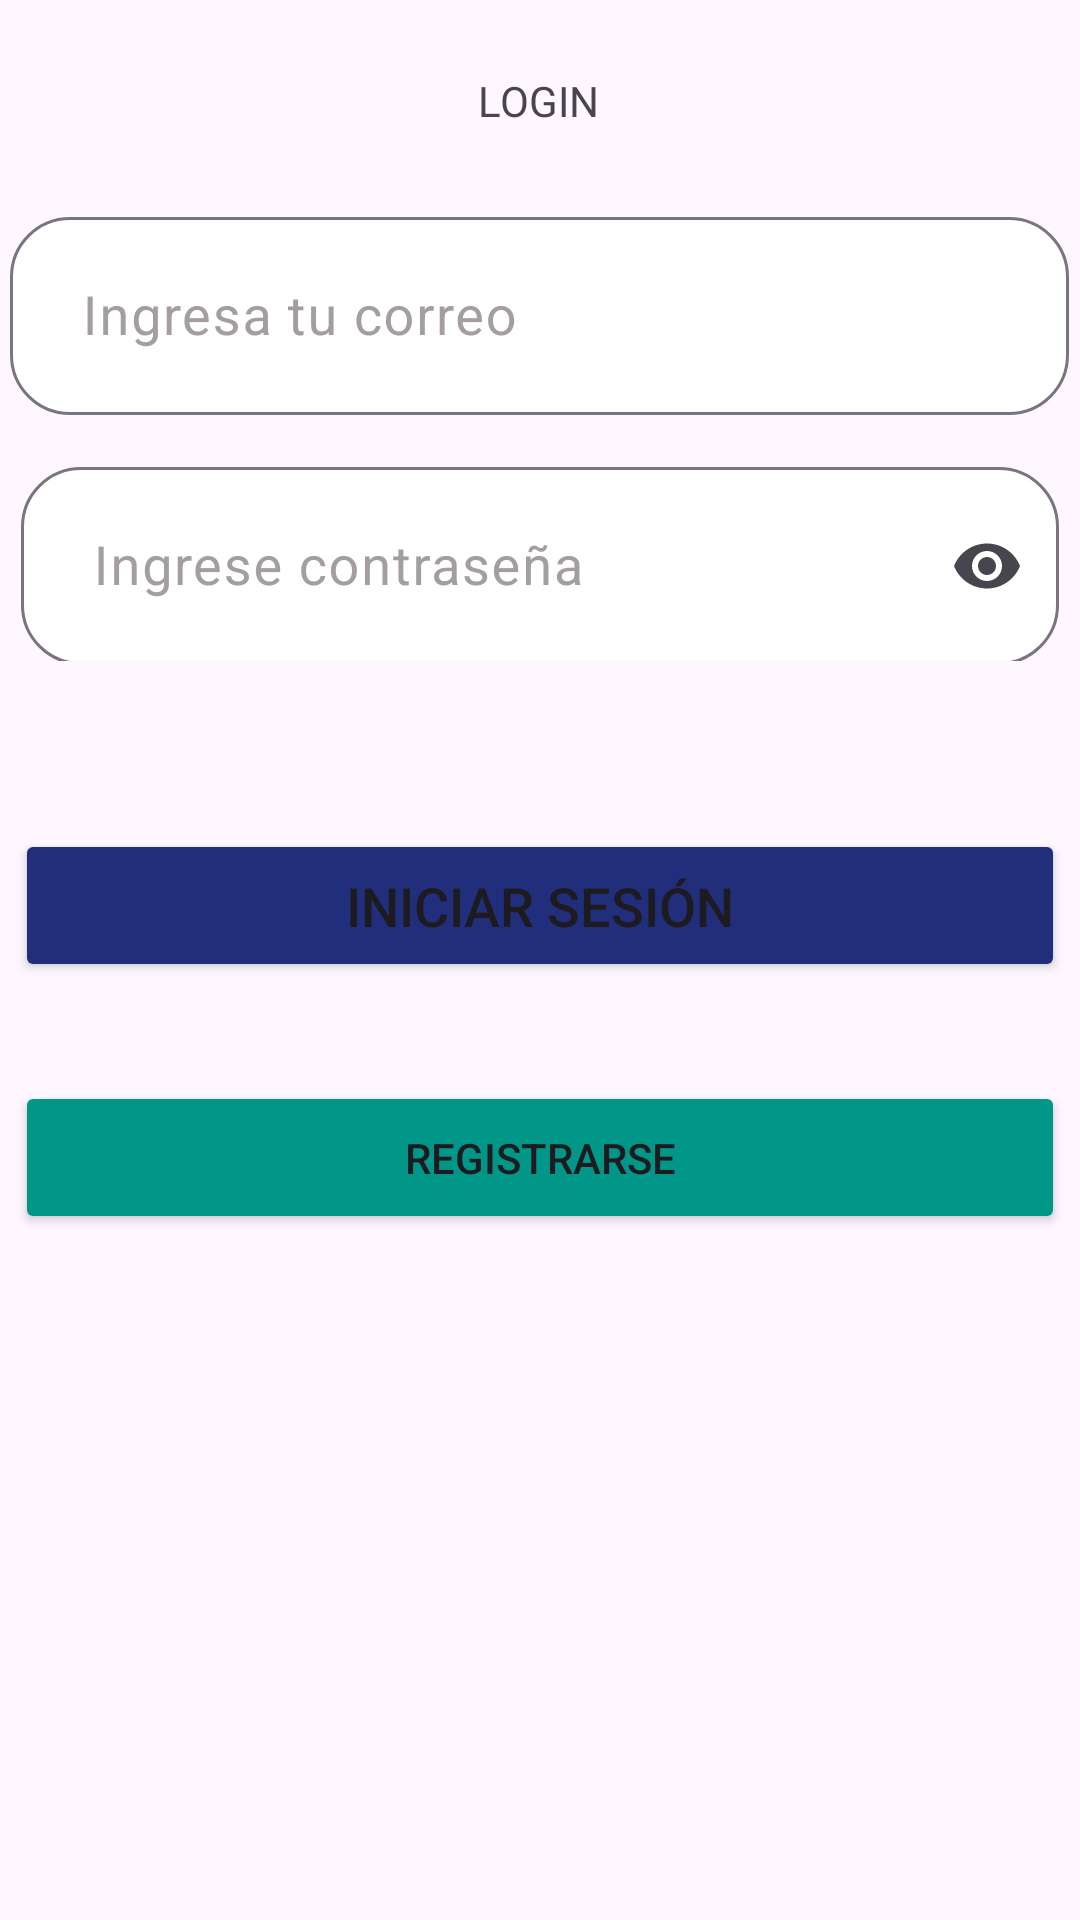

Produce the Android XML layout that renders to this screen, including the resource entries it uses.
<!-- AndroidManifest.xml: application theme Theme.Lab6_iot -->
<!-- res/layout/activity_main.xml -->
<?xml version="1.0" encoding="utf-8"?>
<androidx.constraintlayout.widget.ConstraintLayout xmlns:android="http://schemas.android.com/apk/res/android"
    xmlns:app="http://schemas.android.com/apk/res-auto"
    xmlns:tools="http://schemas.android.com/tools"
    android:layout_width="match_parent"
    android:layout_height="match_parent"
    tools:context=".MainActivity">


    

    <com.google.android.material.textfield.TextInputLayout
        android:id="@+id/emailLayout"
        android:layout_width="353dp"
        android:layout_height="wrap_content"
        android:layout_marginTop="24dp"
        android:hint="Ingresa tu correo"
        android:textColorHint="#A59E9E"
        app:boxBackgroundColor="@color/white"
        app:boxBackgroundMode="outline"
        app:boxCornerRadiusBottomEnd="20dp"
        app:boxCornerRadiusBottomStart="20dp"
        app:boxCornerRadiusTopEnd="20dp"
        app:boxCornerRadiusTopStart="20dp"
        app:layout_constraintEnd_toEndOf="parent"
        app:layout_constraintHorizontal_bias="0.482"
        app:layout_constraintStart_toStartOf="parent"
        app:layout_constraintTop_toBottomOf="@+id/textView">

        <com.google.android.material.textfield.TextInputEditText
            android:id="@+id/email"
            android:layout_width="match_parent"
            android:layout_height="66dp"
            android:paddingStart="24dp"
            android:textSize="18sp" />

    </com.google.android.material.textfield.TextInputLayout>

    <com.google.android.material.textfield.TextInputLayout
        android:id="@+id/contrasena"
        android:layout_width="346dp"
        android:layout_height="70dp"
        android:layout_marginTop="12dp"
        android:hint="Ingrese contraseña"
        android:textColorHint="#A59E9E"
        app:boxBackgroundColor="@color/white"
        app:boxCornerRadiusBottomEnd="20dp"
        app:boxCornerRadiusBottomStart="20dp"
        app:boxCornerRadiusTopEnd="20dp"
        app:boxCornerRadiusTopStart="20dp"
        app:endIconMode="password_toggle"
        app:layout_constraintEnd_toEndOf="parent"
        app:layout_constraintHorizontal_bias="0.5"
        app:layout_constraintStart_toStartOf="parent"
        app:layout_constraintTop_toBottomOf="@+id/emailLayout">

        <com.google.android.material.textfield.TextInputEditText
            android:id="@+id/editTextContrasena"
            android:layout_width="match_parent"
            android:layout_height="66dp"
            android:inputType="textPassword"
            android:paddingStart="24dp"
            android:textSize="18sp" />

    </com.google.android.material.textfield.TextInputLayout>

    <Button
        android:id="@+id/iniciarSesion"
        android:layout_width="350dp"
        android:layout_height="51dp"
        android:layout_marginTop="56dp"
        android:backgroundTint="#202E7C"
        android:text="Iniciar Sesión"
        android:textSize="18sp"
        app:layout_constraintEnd_toEndOf="parent"
        app:layout_constraintHorizontal_bias="0.491"
        app:layout_constraintStart_toStartOf="parent"
        app:layout_constraintTop_toBottomOf="@+id/contrasena" />

    <TextView
        android:id="@+id/textView"
        android:layout_width="wrap_content"
        android:layout_height="wrap_content"
        android:layout_marginTop="24dp"
        android:text="LOGIN"
        app:layout_constraintEnd_toEndOf="parent"
        app:layout_constraintHorizontal_bias="0.498"
        app:layout_constraintStart_toStartOf="parent"
        app:layout_constraintTop_toTopOf="parent" />

    <Button
        android:id="@+id/registro"
        android:layout_width="350dp"
        android:layout_height="51dp"
        android:backgroundTint="#009688"
        android:text="Registrarse"
        app:layout_constraintBottom_toBottomOf="parent"
        app:layout_constraintEnd_toEndOf="parent"
        app:layout_constraintStart_toStartOf="parent"
        app:layout_constraintTop_toBottomOf="@+id/iniciarSesion"
        app:layout_constraintVertical_bias="0.126" />

</androidx.constraintlayout.widget.ConstraintLayout>
<!-- resources referenced by this layout -->
<resources>
  <style name="Theme.Lab6_iot" parent="Base.Theme.Lab6_iot" />
  <style name="Base.Theme.Lab6_iot" parent="Theme.Material3.DayNight.NoActionBar">
          
          
      </style>
  <!-- not gathered from this repository: default colours our renderer supplied (Android Studio template values) -->
  <color name="white">#FFFFFFFF</color>
</resources>
